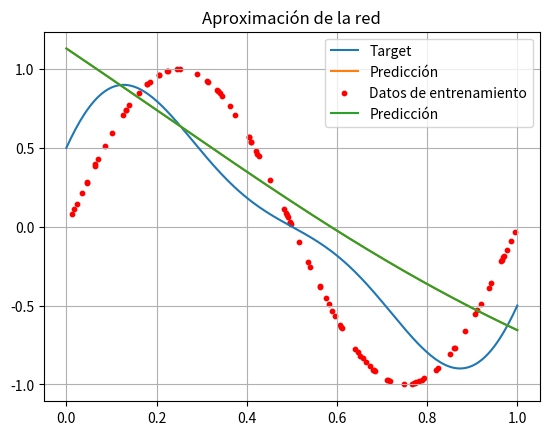

Reproduce this figure in Python.
"""
Notas generales del codigo:
- Elimine un par de variables no usadas en las funciones creadas por Bonder
- No tiene la mejor estructura, hay MUCHO que optimizar, pero no funciona a fecha de 5/5/25 01:51
"""
import numpy as np
import matplotlib.pyplot as plt
from collections.abc import Callable

# Funciones de activacion y sus derivadas
def relu(x):
    return np.maximum(x, 0)
def d_relu(x):
    return (x > 0).astype(float)

def sigmoide(x):
    return 1 / (1 + np.exp(-x))
def d_sigmoide(x):
    return sigmoide(x) * (1 - sigmoide(x))

def tanh(x):
    return np.tanh(x)
def d_tanh(x):
    return 1 - np.tanh(x)**2


# Inicializacion de pesos
def _init(d: list, seed=None):
     
    # Control de semilla
    if seed is not None:
        np.random.seed(seed)
        
    # Inicializamos listas de pesos y sesgos por capa l-esima
    W: list = []
    B: list = []
    
    for l in range(len(d)-1):
        alpha = 2*np.sqrt(3/d[l+1])
        w = alpha*(np.random.rand(d[l], d[l+1])-0.5)
        b = alpha*(np.random.rand(d[l+1],1)-0.5)
        W.append(w)
        B.append(b)
        
    return W, B

# Forward pass - ingresa la entrada x, pesos W, sesgos b y devuelve salida y, señales ss y salidas de las capas xx
def forward(x, W, b, 
            activacion: Callable[[list[float]], list[float]]):
    
    # Inicializamos listas 
    xx: list = [x]
    ss: list = []
    
    for i in range(len(W) - 1):
        s = W[i].T @ x - b[i]
        ss.append(s)
        x = activacion(s)
        xx.append(x)
        
    y = W[-1].T @ x - b[-1]
    xx.append(y)
    ss.append(y)
    
    return y, (xx, ss)

def graficar_red(W, b, activacion: Callable):
    x_vals = np.linspace(-5, 5, 100).reshape(1,100)
    y_vals, _ = forward(x_vals, W, b, activacion=activacion)
    plt.figure(figsize=(8, 4))
    plt.plot(x_vals.flatten(), y_vals.flatten())
    plt.xlabel("x")
    plt.ylabel("y_pred")
    plt.title(f'Red neuronal con {len(d)-2} capas ocultas')
    plt.grid(True)
    plt.show()

def generar_datos(n: int):
    x = np.random.rand(1,n)
    # z = f(x)
    # la f puede ser CUALQUIER FUNCION CONTINUA que yo quiera aproximar
    z = np.sin(2 * np.pi * x)
    return x, z

# Error cuadratico medio
def C(y,z): return 0.5* np.sum(y-z)**2
def dC_dy(y,z): return y - z

# Backpropagation - ingresa entrada x, objetivo z, pesos W, sesgos b, cache = (xx, ss)
def backward(z, W, 
             cache, # xx = salidas de las capas y ss = señales heredados de forward
             deriv_activacion: Callable,
             dC_dy: Callable[[np.ndarray, np.ndarray], np.ndarray]):
    
    # Inicializamos variables
    xx: list = cache[0]
    s: list = cache[1]
    L: int = len(W) # numero de capas

    # Inicializamos listas de matrices de derivadas de pesos y sesgos por capa 
    dC_dW: list = [None] * L
    dC_db: list = [None] * L
    
    # Delta de la ultima capa, al parecer son lineales, preguntar porque hace esto
    delta = dC_dy(xx[L],z) # aca Bonder no usa la d_act(s)
    dC_dW[-1] = xx[-2] @ delta.T
    dC_db[-1] = 0
    
    # Deltas de las capas ocultas
    for l in reversed(range(L - 1)): 
        delta = (W[l+1] @ delta) * deriv_activacion(s[l])
        dC_dW[l] = xx[l] @ delta.T
        dC_db[l] = -delta
        
    return dC_dW, dC_db

def descenso_grad(W, b, dC_dW, dC_db, eta: float):
    for l in range(len(W)):
        W[l] = W[l] - eta * dC_dW[l]
        b[l] = b[l] - eta * dC_db[l]
    return W, b

# Entrenamiento --  asumimos que los datos de entrenamiento x_train y z_train son de la forma (d, N).
# Es decir cada columna es un dato d-dimensional

def train(x_train, z_train, W, b, 
          activacion: Callable, deriv_activacion: Callable, 
          epocas: int, eta: float):
    
    #tomo el nro. de columnas. [0] es el número de filas.
    n = x_train.shape[1]
    costos = []
    
    # Itero para cada epoca 
    for epoca in range(epocas):
        costo_total = 0
        # Para cada capa (?) preguntar
        for i in range(n):
            # tomar xi del conjunto de entrenamiento
            x = x_train[:,i:i+1]
            z = z_train[:,i:i+1]
            # evaluar el forward en xi para obtener la predicción de la red
            y, cache = forward(x, W, b, activacion)
            # calculamos el costo de la predicción de la red, yi con el dato de entrenamiento zi
            costo = C(y,z)
            costo_total = costo_total + costo
            # usamos el backward con esta predicción para calcular el gradiente del costo
            dC_dW, dC_db = backward(z, W, cache, deriv_activacion, dC_dy)
            # realizamos el update de los parámetros de la red
            W, b = descenso_grad(W, b, dC_dW, dC_db, eta)
        promedio_costo = costo_total / n
        costos.append(promedio_costo)
        if epoca % 100 == 0:
            print(f"Epoca {epoca}, Costo: {promedio_costo:.4f}")
    return W, b, costos

# Gráfico del costo
# esta funcion me la robe impunemente, alta magia (no le se a matplotlib)
def graficar_costo(costos, fraccion=0.5):
    start = int(len(costos) * (1 - fraccion))
    plt.plot(range(start, len(costos)), costos[start:])
    plt.xlabel("Epoch")
    plt.ylabel("Cost")
    plt.title(f"Evolución del costo (último {int(fraccion * 100)}%)")
    plt.grid(True)
    plt.show()

# Hiperparametros y arquitectura
d=[1,100,100,100,1]
W, b = _init(d, seed=42) 

x_train, z_train = generar_datos(100)
W, b, costos = train(x_train, z_train, W, b, activacion=sigmoide, deriv_activacion=d_sigmoide, epocas=1000, eta=0.01)
#graficar_costo(costos, fraccion=0.4)

# Graficar la aproximación
x_test = np.linspace(0, 1, 200).reshape(1, 200)
y_test = np.sin(2 * np.pi * x_test)+ 0.5*np.cos(3*np.pi*x_test)
y_pred, _ = forward(x_test, W, b, activacion=sigmoide)

plt.plot(x_test.flatten(), y_test.flatten(), label="Target")
plt.plot(x_test.flatten(), y_pred.flatten(), label="Predicción")
plt.legend()
plt.title("Aproximación de la red")
plt.grid(True)
plt.show()

plt.scatter(x_train.flatten(), z_train.flatten(), label="Datos de entrenamiento", color='r', s=10)
plt.plot(x_test.flatten(), y_pred.flatten(), label="Predicción")
plt.legend()
plt.title("Aproximación de la red")
plt.grid(True)
plt.show()